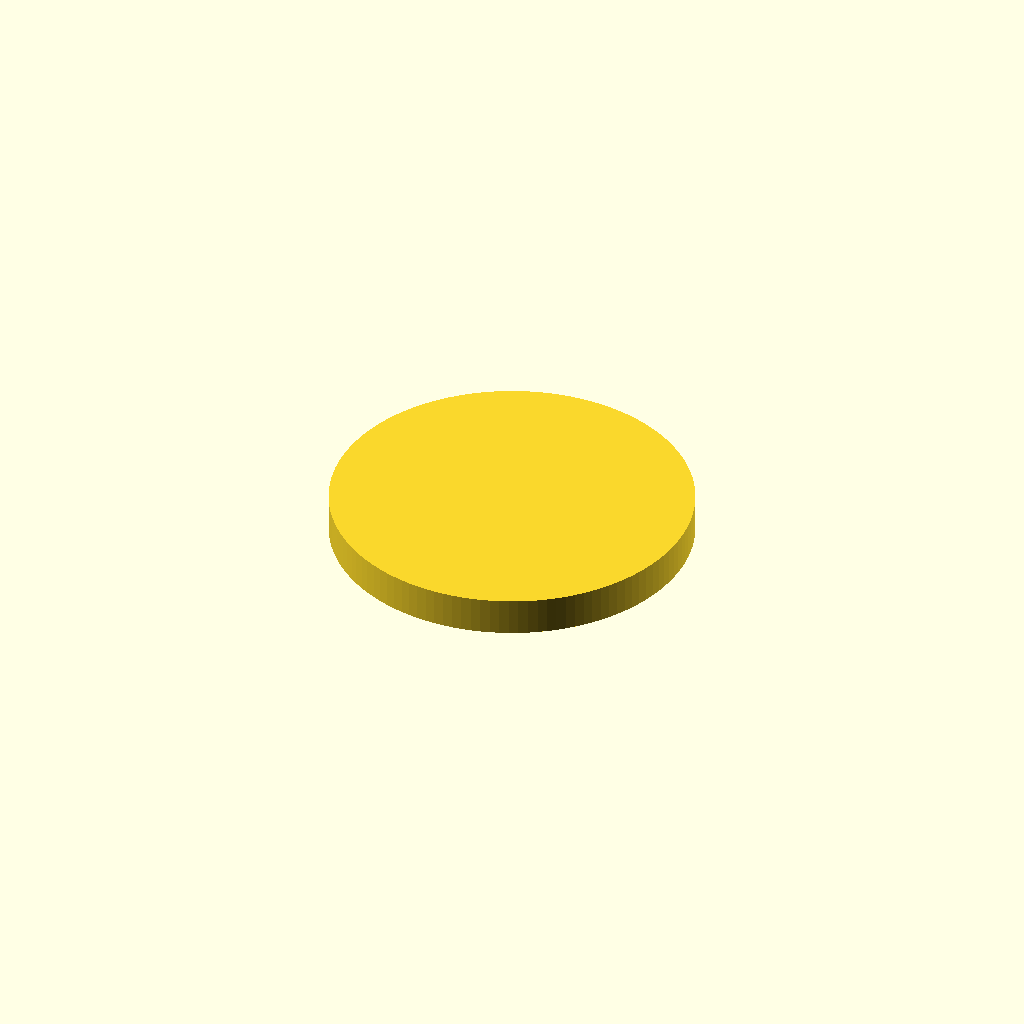
Cell 1: rendered with the file's own defaults.
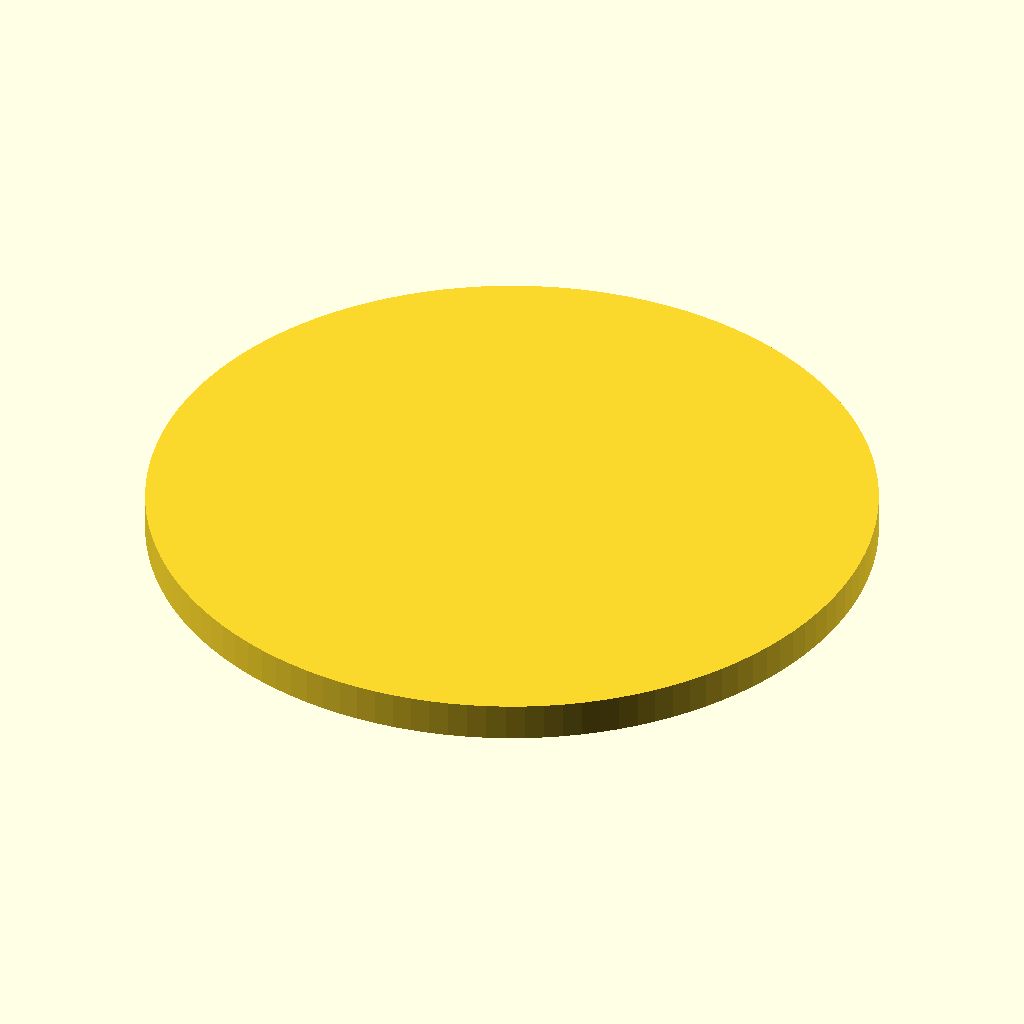
Cell 2: the same model with token_d = 80.
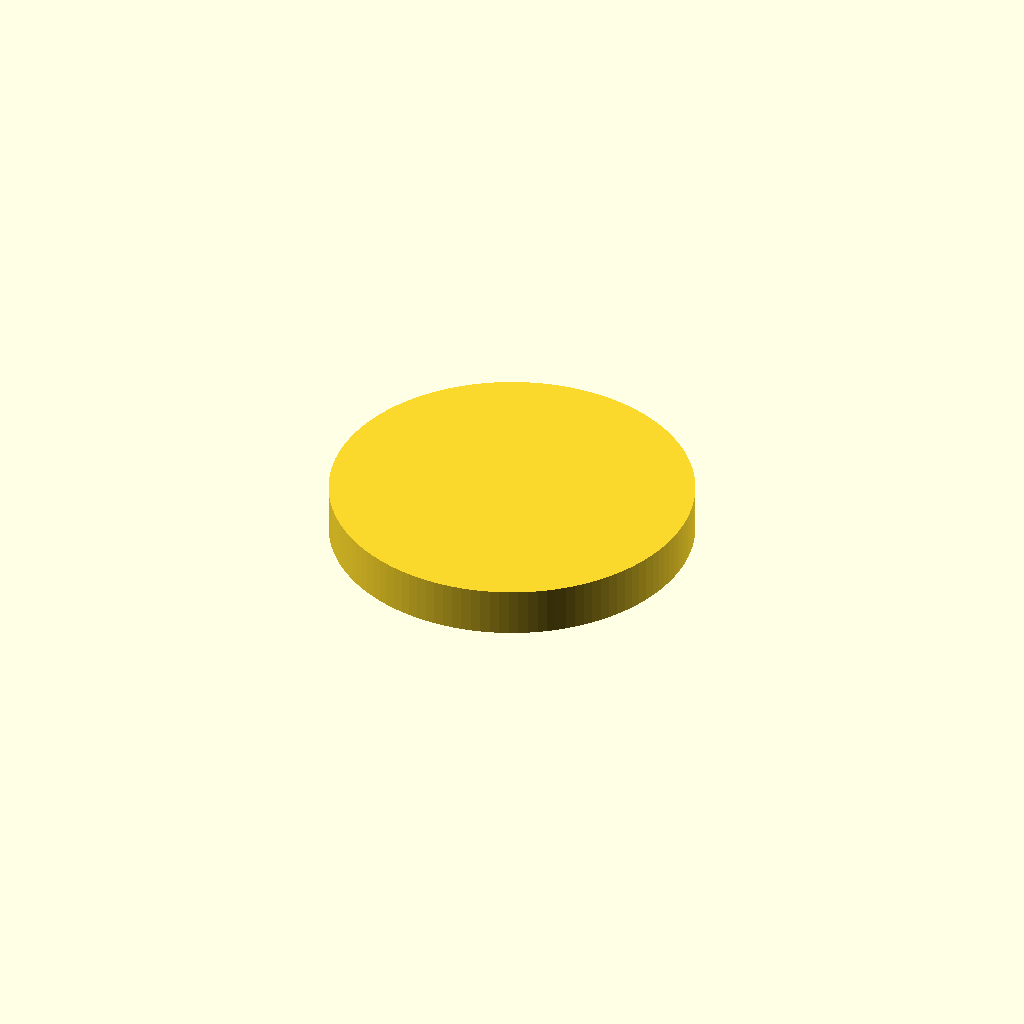
Cell 3: base_t = 2.4 (everything else at default).
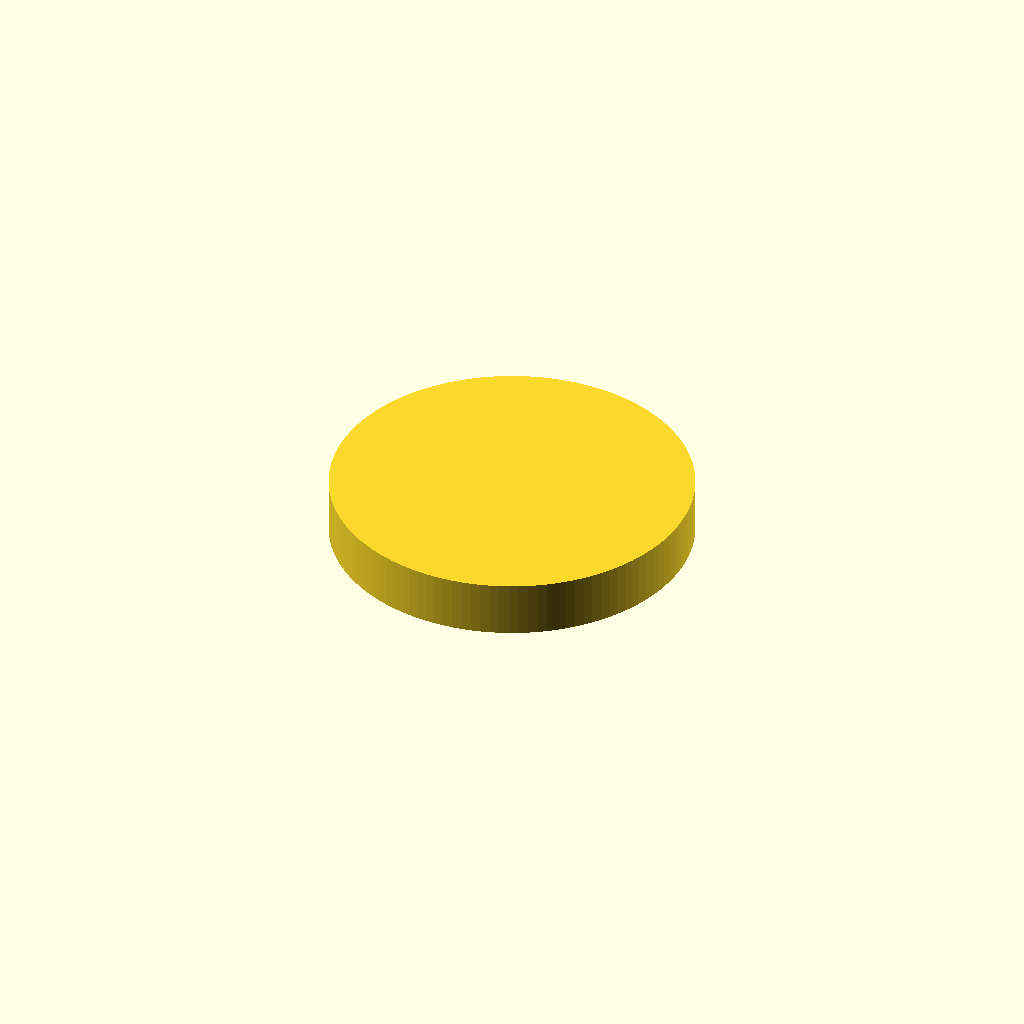
Cell 4 — magnet_t set to 4, the other parameters unchanged.
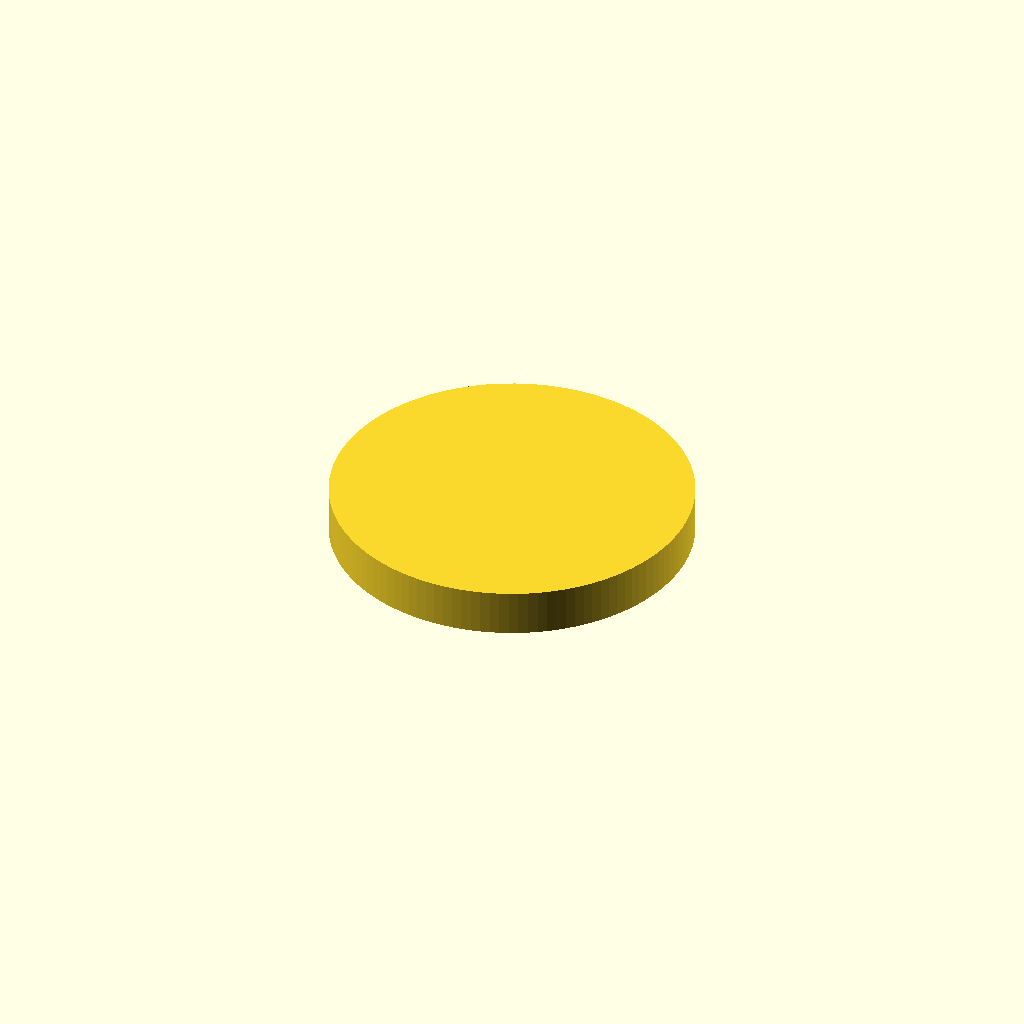
Cell 5: cover_t = 2 (everything else at default).
All cells are drawn from one camera (rotation 55°, 0°, 25°, orthographic, colour scheme Cornfield), so only the parameter changes between them.
The OpenSCAD source (POST_SECONDARY/Advanced-DigiFab-Lab-Multimaterial-Scanning-Gcode/demo-proof/magnet-drop/assets/magnet_token.scad):
/*
  Magnet-Token with Encapsulated Pocket (for pause-and-drop)
  - Print base up to pocket top, pause, drop magnet, resume to encapsulate.
  - Defaults for 10x2 mm magnet; adjust params to match.
*/

// === Parameters ===
token_d     = 40;     // mm outer diameter
base_t      = 1.2;    // mm base thickness under magnet
magnet_d    = 10.0;   // mm magnet diameter
magnet_t    = 2.0;    // mm magnet thickness
cover_t     = 1.0;    // mm printed cover over magnet (>= 3 layers @ 0.32 for 0.5 nozzle; adjust)
clearance   = 0.25;   // radial clearance for pocket (diameter grows by 2*clearance)
chamfer_t   = 0.4;    // small top edge break
$fn = 120;

// Derived
token_h = base_t + magnet_t + cover_t;
pocket_r = (magnet_d/2) + clearance;

// Model: cylinder minus a cylindrical pocket from z=base_t to z=base_t+magnet_t
module token(){
  difference(){
    // main body with a light top chamfer
    minkowski(){
      cylinder(h=token_h - chamfer_t, r=token_d/2 - chamfer_t);
      cylinder(h=chamfer_t, r=chamfer_t);
    }
    // pocket void (centered)
    translate([0,0,base_t])
      cylinder(h=magnet_t + 0.001, r=pocket_r);
  }
}

token();

// Print-time notes:
// - Pause at layer where Z >= base_t + magnet_t (e.g., Z_pause = base_t + magnet_t).
// - Ensure magnet sits fully below that Z before resuming so nozzle won't strike it.
Parameter table extracted from the source (name, type, default, range or options):
token_d: number, default 40
base_t: number, default 1.2
magnet_d: number, default 10
magnet_t: number, default 2
cover_t: number, default 1
clearance: number, default 0.25
chamfer_t: number, default 0.4
